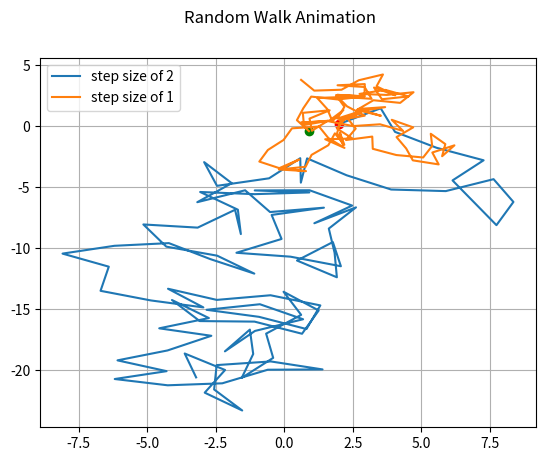

Recreate this plot in Python.
import math
import random 
import matplotlib.pyplot as plt
import matplotlib.animation as animation

def distance(n, step_size, zero_start = False):
    # Computes distance moved after n random steps
    x = y = 0
    mx = [0] * n
    my = [0] * n
    
    if zero_start:
        mx[0] = 0
        my[0] = 0
    
        for i in range(1, n):
            angle = 2.0 * math.pi * random.uniform(0, 1)
            x += step_size * math.cos(angle) 
            y += step_size * math.sin(angle)
            mx[i] = x
            my[i] = y
            
    else:
        for i in range(n):
            angle = 2.0 * math.pi * random.uniform(0, 1)
            x += step_size * math.cos(angle) 
            y += step_size * math.sin(angle)
            mx[i] = x
            my[i] = y
            
    return mx, my

n = 100

mx, my = distance(n, 2)
mx2, my2 = distance(n, 1)

# Set up the figure and axis
fig, ax = plt.subplots()

# Plot initial position
line, = ax.plot(mx, my, label = "step size of 2")
line2, = ax.plot(mx2, my2, label = "step size of 1")

def update(frame):
    x = mx[:frame]
    y = my[:frame]
    
    x2 = mx2[:frame]
    y2 = my2[:frame]    
        
    line.set_data(x, y)
    line2.set_data(x2, y2)

    return (line, line2)

num_frames = n

fig.suptitle("Random Walk Animation")
ax.legend(loc = 'upper left')
ax.grid()
ax.scatter(mx[0], my[0], color = 'red')
ax.scatter(mx2[0], my2[0], color = 'green')
ani = animation.FuncAnimation(fig, func = update, frames=num_frames, interval=0.05)

# Show the animation
plt.show()
